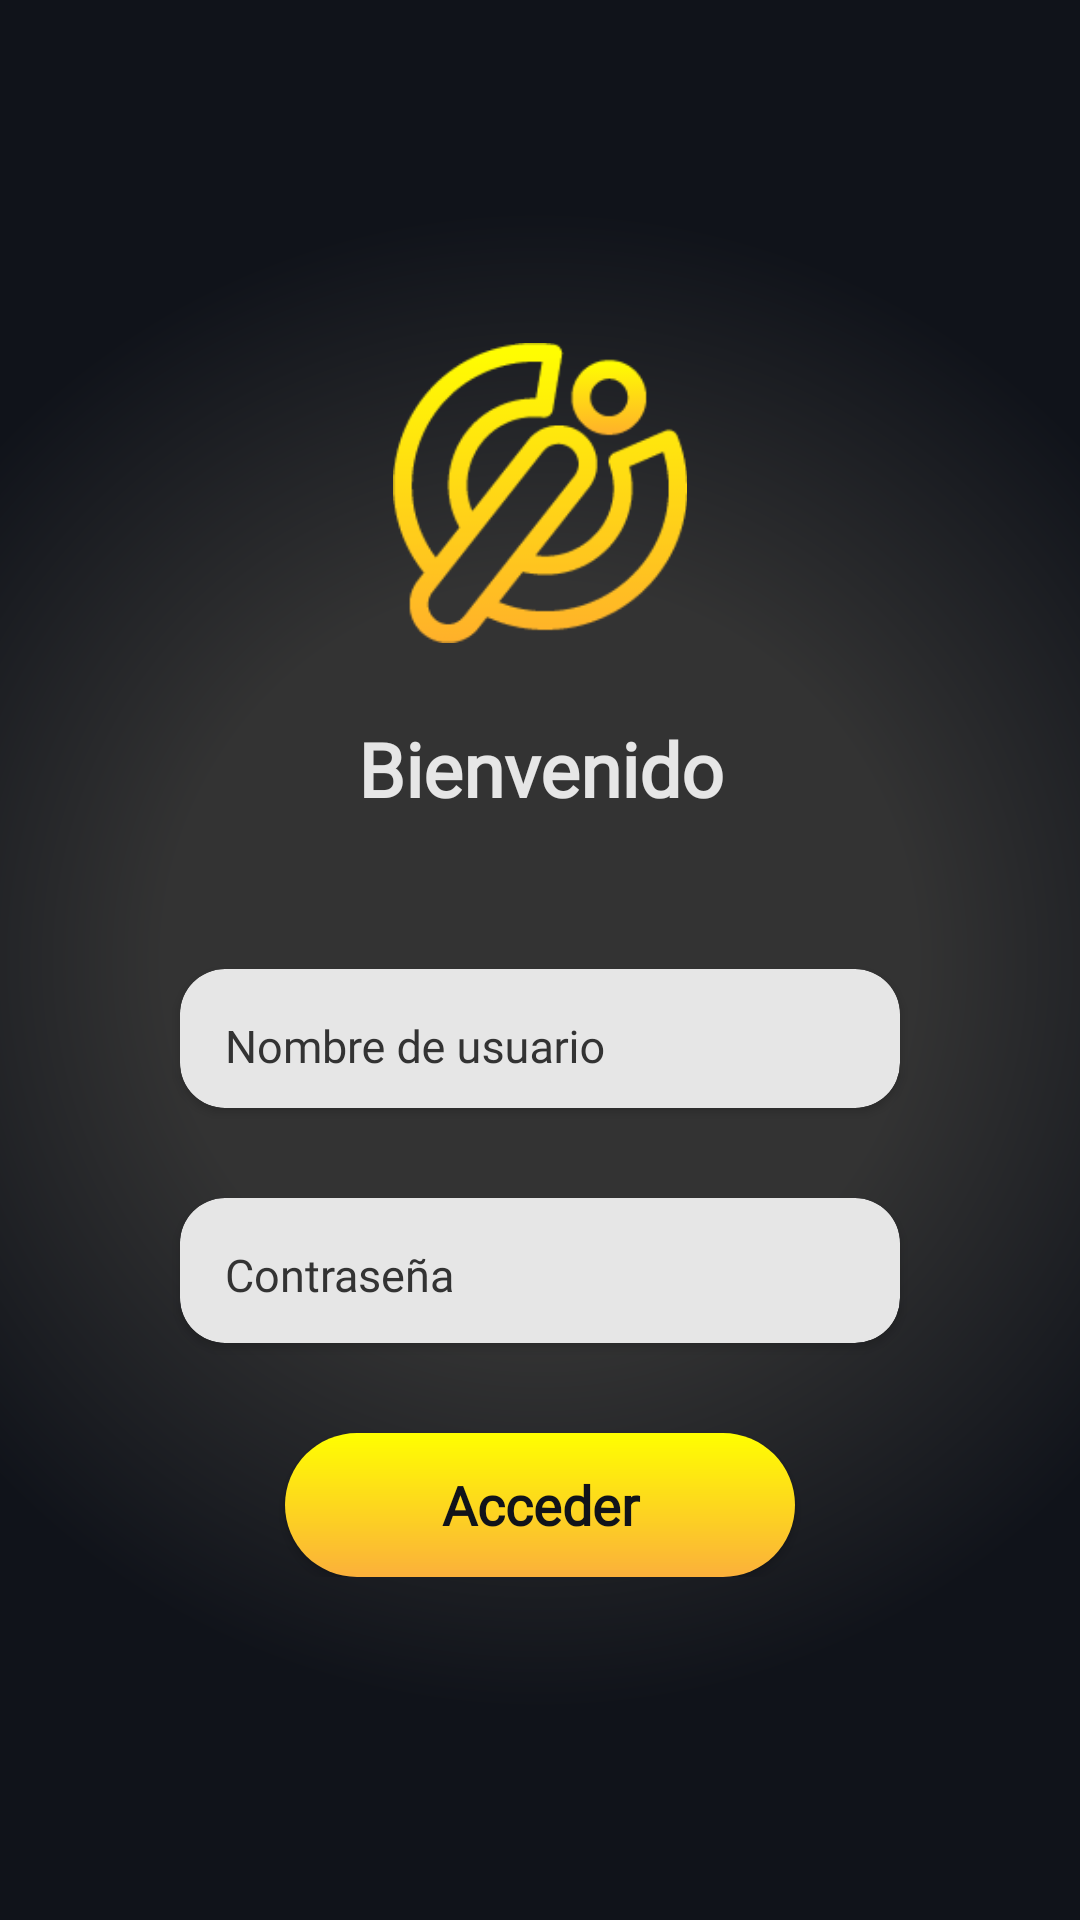

Produce the Android XML layout that renders to this screen, including the resource entries it uses.
<!-- AndroidManifest.xml: application theme AppTheme -->
<!-- res/layout/activity_main.xml -->
<?xml version="1.0" encoding="utf-8"?>
<LinearLayout
    xmlns:android="http://schemas.android.com/apk/res/android"
    xmlns:app="http://schemas.android.com/apk/res-auto"
    xmlns:tools="http://schemas.android.com/tools"
    android:layout_width="match_parent"
    android:layout_height="match_parent"
    tools:context=".MainActivity"
    android:orientation="vertical"
    android:gravity="center"
    android:background="@drawable/fondo_acceso"
    android:fitsSystemWindows="true" >

    <ScrollView
        android:layout_width="match_parent"
        android:layout_height="match_parent" >

        <LinearLayout
            android:layout_width="match_parent"
            android:layout_height="wrap_content"
            android:orientation="vertical"
            android:layout_gravity="center"
            android:gravity="center" >

            <ImageView
                android:layout_width="100dp"
                android:layout_height="100dp"
                android:src="@drawable/isotipo"
                android:scaleType="centerInside"
                android:layout_marginBottom="25dp" />

            <TextView
                android:layout_width="match_parent"
                android:layout_height="wrap_content"
                android:fontFamily="@font/montserrat"
                android:text="Bienvenido"
                android:textAlignment="center"
                android:textColor="@color/blanco"
                android:textSize="25sp"
                android:textStyle="bold"
                android:layout_marginBottom="50dp" />

            <androidx.cardview.widget.CardView
                android:layout_width="match_parent"
                android:layout_height="wrap_content"
                android:layout_marginBottom="30dp"
                android:layout_marginStart="60dp"
                android:layout_marginEnd="60dp"
                app:cardCornerRadius="15dp"
                app:cardBackgroundColor="@color/blanco" >

                <com.google.android.material.textfield.TextInputLayout
                    android:layout_width="match_parent"
                    android:layout_height="wrap_content"
                    android:textColorHint="@color/gris"
                    android:layout_marginTop="5dp" >

                    <EditText
                        android:id="@+id/etNombreUsuario"
                        android:layout_width="match_parent"
                        android:layout_height="wrap_content"
                        android:hint="Nombre de usuario"
                        android:background="@null"
                        android:textColor="@color/negro"
                        android:textColorHint="@color/gris"
                        android:fontFamily="@font/catamaran"
                        android:inputType="text"
                        android:textSize="15sp"
                        android:layout_marginStart="15dp"
                        android:layout_marginEnd="15dp"
                        android:layout_marginTop="15dp"
                        android:layout_marginBottom="10dp" />

                </com.google.android.material.textfield.TextInputLayout>

            </androidx.cardview.widget.CardView>

            <androidx.cardview.widget.CardView
                android:layout_width="match_parent"
                android:layout_height="wrap_content"
                android:layout_marginBottom="30dp"
                android:layout_marginStart="60dp"
                android:layout_marginEnd="60dp"
                app:cardCornerRadius="15dp"
                app:cardBackgroundColor="@color/blanco" >

                <com.google.android.material.textfield.TextInputLayout
                    android:layout_width="match_parent"
                    android:layout_height="wrap_content"
                    android:textColorHint="@color/gris"
                    android:layout_marginTop="5dp" >

                    <EditText
                        android:id="@+id/etPassword"
                        android:layout_width="match_parent"
                        android:layout_height="wrap_content"
                        android:hint="Contraseña"
                        android:background="@null"
                        android:textColor="@color/negro"
                        android:textColorHint="@color/gris"
                        android:fontFamily="@font/catamaran"
                        android:inputType="textPassword"
                        android:textSize="15sp"
                        android:layout_marginStart="15dp"
                        android:layout_marginEnd="15dp"
                        android:layout_marginTop="15dp"
                        android:layout_marginBottom="12dp" />

                </com.google.android.material.textfield.TextInputLayout>

            </androidx.cardview.widget.CardView>

            <Button
                android:id="@+id/btnAcceder"
                android:layout_width="match_parent"
                android:layout_height="wrap_content"
                android:background="@drawable/boton_amarillo"
                android:fontFamily="@font/montserrat"
                android:text="Acceder"
                android:textAllCaps="false"
                android:textSize="18sp"
                android:textStyle="bold"
                android:textColor="@color/negro"
                android:layout_marginStart="95dp"
                android:layout_marginEnd="95dp" />

        </LinearLayout>

    </ScrollView>

</LinearLayout>
<!-- resources referenced by this layout -->
<resources>
  <color name="blanco">#E6E6E6</color>
  <color name="gris">#333333</color>
  <color name="negro">#10131A</color>
  <!-- drawable boton_amarillo (drawable) -->
  <?xml version="1.0" encoding="utf-8"?>
  <shape
      xmlns:android="http://schemas.android.com/apk/res/android"
      android:shape="rectangle" >
  
      <gradient
          android:startColor="@color/amarillo"
          android:endColor="@color/naranja"
          android:angle="270" />
  
      <corners
          android:radius="25dp" />
  
  </shape>
  <!-- drawable fondo_acceso (drawable) -->
  <?xml version="1.0" encoding="utf-8"?>
  <shape
      xmlns:android="http://schemas.android.com/apk/res/android"
      android:shape="rectangle" >
  
      <gradient
          android:type="radial"
          android:endColor="@color/negro"
          android:startColor="@color/gris"
          android:centerColor="@color/gris"
          android:gradientRadius="250dp" />
  
  </shape>
  <!-- drawable isotipo: png bitmap (drawable, 7302 bytes) -->
  <style name="AppTheme" parent="Theme.AppCompat.Light.NoActionBar">
          
          <item name="colorPrimary">@color/colorPrimary</item>
          <item name="colorPrimaryDark">@color/colorPrimaryDark</item>
          <item name="colorAccent">@color/colorAccent</item>
      </style>
  <color name="amarillo">#FFFF00</color>
  <color name="naranja">#FBB03B</color>
  <color name="colorPrimary">#FFFF00</color>
  <color name="colorPrimaryDark">#10131A</color>
  <color name="colorAccent">#333333</color>
</resources>
